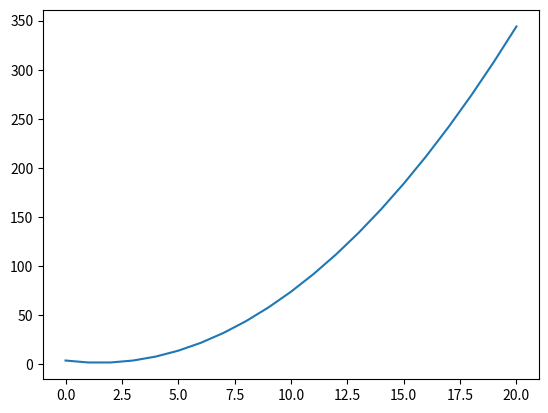

Reproduce this figure in Python.
import matplotlib.pyplot as plt

x = []
y = []

for i in range(21):
    f = i**2-3*i+4
    #print(x, f)
    x.append(i)
    y.append(f)     # add to array

print(y)

fig, ax = plt.subplots()
ax.plot(x, y)

plt.show()